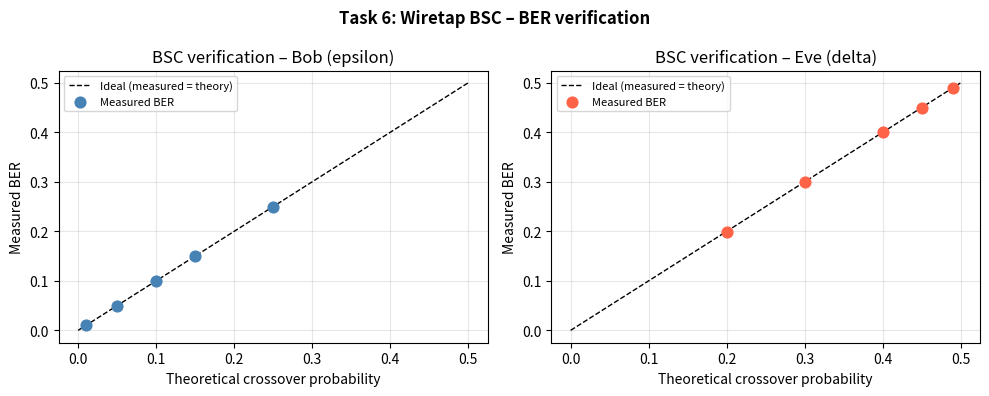

Python code for this plot: (Note: this script raises an exception after producing the figure.)
# Task 6: Implement the wiretap binary symmetric channel

import numpy as np
import matplotlib.pyplot as plt


# --- Start Wiretap BSC ---
class WiretapBSC:
    """
    A Wiretap Binary Symmetric Channel (BSC) that operates on 7-bit words.
    """
    # --- Start __init__ ---
    def __init__(self, epsilon: float, delta: float, n: int = 7):
        """
        Initializes the WiretapBSC.
        """
        if not (0.0 <= epsilon <= 1.0):
            raise ValueError("epsilon must be in [0, 1]")
        if not (0.0 <= delta <= 1.0):
            raise ValueError("delta must be in [0, 1]")
        self.epsilon = epsilon
        self.delta = delta
        self.n = n
    # --- End __init__ ---

    # --- Start Single BSC Pass ---
    def _bsc_str(self, x_str: str, p: float) -> str:
        """
        Simulates passing a single bit-string through a BSC with crossover probability p.
        """
        flip = (np.random.rand(self.n) < p).astype(int)
        x_bits = np.array(list(x_str), dtype=int)
        y_bits = x_bits ^ flip  # XOR: bit is flipped if flip==1
        return ''.join(map(str, y_bits))
    # --- End Single BSC Pass ---

    # --- Start Batch Transmit ---
    def transmit_str(self, x_str: str):
        """
        Transmits a single word (as a bit-string) through both Bob's and Eve's channels.
        """
        y = self._bsc_str(x_str, self.epsilon)
        z = self._bsc_str(x_str, self.delta)
        return y, z
    # --- End Batch Transmit ---

    # --- Start Vectorized Batch Transmit (for Task 7) ---
    def transmit_batch(self, x: np.ndarray):
        """
        Transmits a batch of words through both channels simultaneously.
        """
        flip_y = (np.random.rand(*x.shape) < self.epsilon).astype(int)
        flip_z = (np.random.rand(*x.shape) < self.delta).astype(int)
        return x ^ flip_y, x ^ flip_z
    # --- End Vectorized Batch Transmit (for Task 7) ---
# --- End Wiretap BSC ---

# --- Start BER Verification ---
def verify_channel(n_words: int = 2**16):
    """
    Verifies the channel implementation by comparing theoretical and measured Bit Error Rates (BER).
    """
    test_pairs = [
        (0.05, 0.20),
        (0.10, 0.30),
        (0.15, 0.40),
        (0.25, 0.45),
        (0.01, 0.49),
    ]

    print("\nTask 6 — Wiretap BSC verification\n")
    print(f"{'(eps, delta)':<13} | {'BER Bob':>10}    |  {'BER Eve':>4}")
    print("-" * 42)

    eps_theory, eps_measured = [], []
    dlt_theory, dlt_measured = [], []

    for eps, dlt in test_pairs:
        ch = WiretapBSC(epsilon=eps, delta=dlt)

        # Generate random n-bit words as a NumPy array for efficiency.
        x = np.random.randint(0, 2, size=(n_words, ch.n))
        y, z = ch.transmit_batch(x)

        ber_b = float(np.mean(x != y))
        ber_e = float(np.mean(x != z))

        eps_theory.append(eps)
        eps_measured.append(ber_b)
        dlt_theory.append(dlt)
        dlt_measured.append(ber_e)

        print(f"({eps:.2f}, {dlt:.2f})  |    {ber_b:.6f}   |  {ber_e:.6f}")

    # --- Plotting Results ---
    fig, axes = plt.subplots(1, 2, figsize=(10, 4))

    for ax, theory, measured, label, color in zip(
        axes,
        [eps_theory, dlt_theory],
        [eps_measured, dlt_measured],
        ["Bob (epsilon)", "Eve (delta)"],
        ["steelblue", "tomato"],
    ):
        ax.plot([0, 0.5], [0, 0.5], "k--", lw=1, label="Ideal (measured = theory)")
        ax.scatter(theory, measured, color=color, zorder=5, s=60, label="Measured BER")
        ax.set_xlabel("Theoretical crossover probability")
        ax.set_ylabel("Measured BER")
        ax.set_title(f"BSC verification – {label}")
        ax.legend(fontsize=8)
        ax.grid(True, alpha=0.3)

    plt.suptitle("Task 6: Wiretap BSC – BER verification", fontweight="bold")
    plt.tight_layout()
    plt.savefig("Task6Image/Task6_verification.png", dpi=150, bbox_inches="tight")
    plt.show()
    print("\nPlot saved to Task6_verification.png")
# --- End BER Verification ---

# --- Start Main Execution ---
if __name__ == "__main__":
    np.random.seed(42)
    verify_channel()
# --- End Main Execution ---
